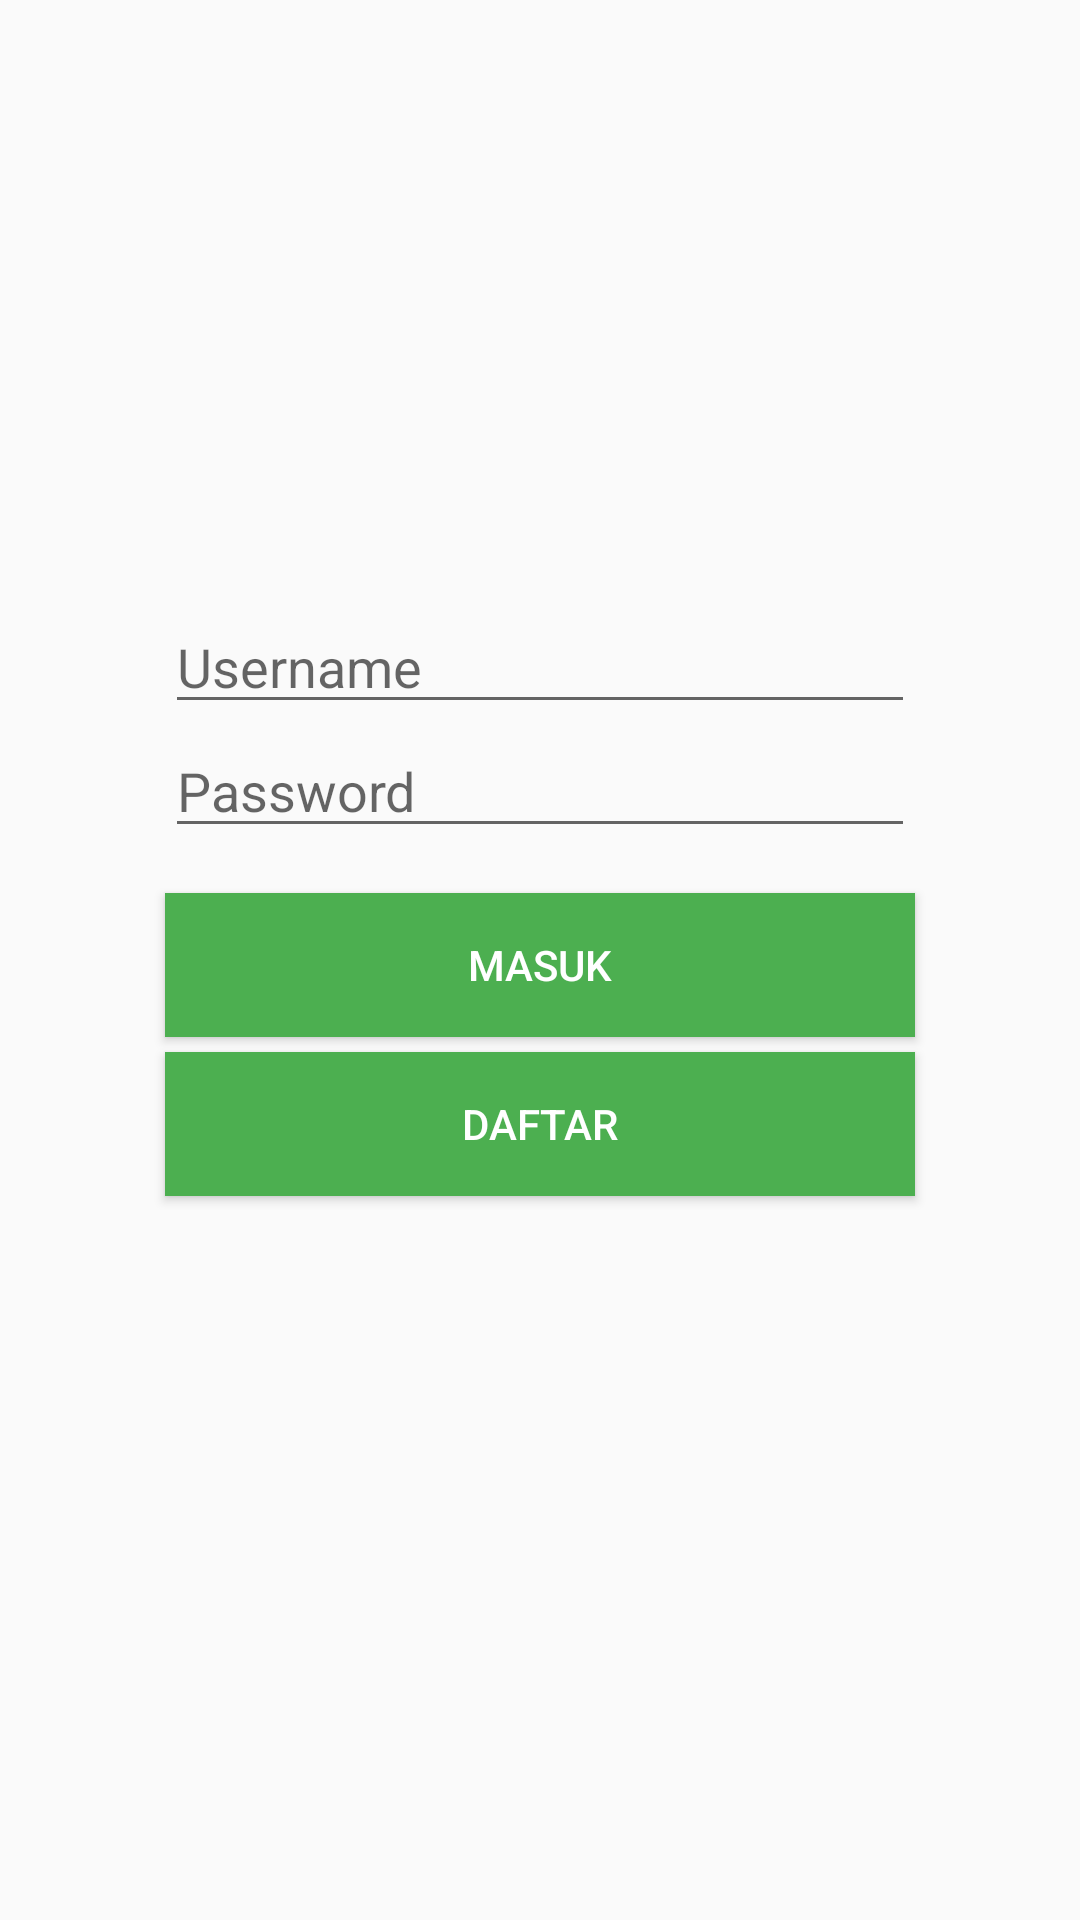

Produce the Android XML layout that renders to this screen, including the resource entries it uses.
<!-- AndroidManifest.xml: application theme AppTheme -->
<!-- res/layout/activity_login.xml -->
<?xml version="1.0" encoding="utf-8"?>
<LinearLayout xmlns:android="http://schemas.android.com/apk/res/android"
    xmlns:app="http://schemas.android.com/apk/res-auto"
    xmlns:tools="http://schemas.android.com/tools"
    android:layout_width="match_parent"
    android:layout_height="match_parent"
    android:orientation="vertical"
    tools:context="com.example.mobivision.kajiapps.LoginActivity">



    <EditText
        android:id="@+id/username"
        android:layout_width="250dp"
        android:layout_height="wrap_content"
        android:layout_marginTop="200dp"
        android:layout_gravity="center"
        android:hint="@string/username"
        />

    <EditText
        android:id="@+id/password"
        android:layout_width="250dp"
        android:layout_height="wrap_content"
        android:layout_marginBottom="15dp"
        android:hint="@string/password"
        android:layout_gravity="center"
        android:inputType="textPassword" />

    <Button
        android:id="@+id/signin"
        android:layout_width="250dp"
        android:layout_height="wrap_content"
        android:text="@string/signin"
        android:layout_gravity="center"
        android:background="@color/colorPrimary"
        android:textColor="#ffff"
        android:onClick="showSignIn"
        android:layout_marginBottom="5dp"
        />

    <Button
        android:id="@+id/signup"
        android:layout_width="250dp"
        android:layout_height="wrap_content"
        android:text="@string/signup"
        android:layout_gravity="center"
        android:background="@color/colorPrimary"
        android:textColor="#ffff"
        android:onClick="showSignUp"
        />

</LinearLayout>
<!-- resources referenced by this layout -->
<resources>
  <color name="colorPrimary">#4CAF50</color>
  <string name="password">Password</string>
  <string name="signin">Masuk</string>
  <string name="signup">Daftar</string>
  <string name="username">Username</string>
  <style name="AppTheme" parent="Theme.AppCompat.Light.DarkActionBar">
          
          <item name="colorPrimary">#31c13d</item>
          <item name="colorPrimaryDark">#0f8618</item>
          <item name="colorAccent">#131613</item>
      </style>
</resources>
